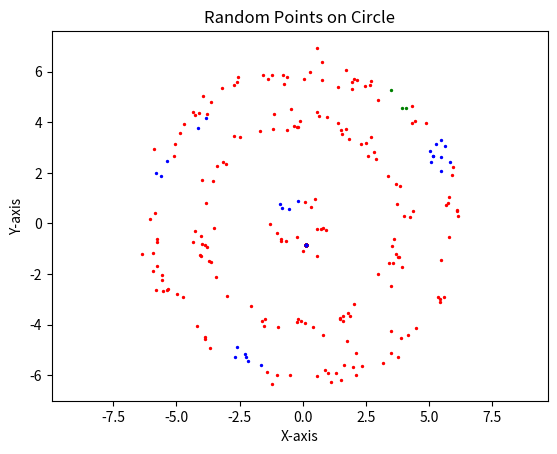

Here is the Python script that generated this plot:
import math
import random
import numpy as np
import matplotlib.pyplot as plt

#generate some random data
def generate_points_on_circle(radius, num_points,noise):
    xpoints=[]
    ypoints=[]
    for _ in range(num_points):
        # Generate a random angle in radians
        theta = random.uniform(0, 2 * math.pi)
        
        # Calculate x and y coordinates using polar coordinates
        x =  (radius+np.random.normal(0,noise,1)) * math.cos(theta)
        y =  (radius+np.random.normal(0,noise,1)) * math.sin(theta)
        
        xpoints.append(x)
        ypoints.append(y)
    
    return np.array(xpoints), np.array(ypoints)
#Parameteers
categories=3
factor=25
radius=[1,4,6]
color=['green','green','green']
noise=.3
#Contruct X(:,0) annd X(:,1)
Xp=np.empty((0,1))
Yp=np.empty((0,1))

for c in range(categories):
    num_points=20*radius[c]
    xpoints,ypoints = generate_points_on_circle(radius[c], int(num_points),noise)
    Xp=np.vstack((Xp,xpoints))
    Yp=np.vstack((Yp,ypoints))
    #Scatter plot each color category
    #plt.scatter(xpoints,ypoints,s=2,color=color[c]) 
plt.axis('equal')  # To maintain aspect ratio 
plt.title('Random Points on Circle') 
plt.xlabel('X-axis') 
plt.ylabel('Y-axis')

#Construct X Matrix from data
X=np.hstack((Xp,Yp))
n_samples = X.shape[0]
One_matrix=np.ones((n_samples,n_samples))
Id_matrix=np.identity((n_samples))
#Variety of Kernels for PCA
def polynomial_kernel(X, Y, degree=1, c=0):
    return (np.dot(X, Y) + c) ** degree
def rbf_kernel(X, Y, gamma=1):
    return np.exp(-gamma * np.linalg.norm(X-Y)**2)
def sigmoid_kernel(X,Y,gamma=1,c=1):
    return np.tanh(gamma*np.dot(X,Y)+c)
#k=sigmoid_kernel
#k=polynomial_kernel
k=rbf_kernel

K=3
iter=3

#initilize with K randomn Points
mu=np.zeros([K,1])
##mu=X[np.random.choice(range(0,n_samples), size=K,replace=False)]
dist=np.zeros([n_samples,K])
#calculate distances to mu and assign points to clusters 
s=np.zeros([n_samples,1])
c=np.zeros([K,1])
for i in range(0,n_samples):
    for j in range(0,K):
        #dist[i,j]=k(X[i,:],X[i,:])-2*k(X[i,:],mu[j])+k(mu[j],mu[j])
        dist[i,j]=np.linalg.norm(X[np.random.choice(range(0,n_samples),1)])
        
for _ in range(1,iter):
    c=np.zeros([K,1])
    for i in range(0,n_samples):
        s[i]=np.argmin(dist[i])
        c[int(s[i])]=c[int(s[i])]+1
        
    ksum2=0
    for j in range(0,K):
            m=np.where(j==s)[0]
            for p in m:
                for q in m:
                    ksum2=ksum2+k(X[p,:],X[q,:])
    for i in range(0,n_samples):
        for j in range(0,K):
            ksum1=0  
            m=np.where(j==s)[0]
            for p in m:
                ksum1=ksum1+k(X[i,:],X[p,:])
            dist[i,j]=k(X[i,:],X[i,:])-(2/c[j])*ksum1+(1/c[j]**2)*ksum2
    
     
    
    ksum3=0
    G=0
    for l in range(0,K):
        m=np.where(s==l)[0]
        for i in m:
            for j in m:
                ksum3=ksum3+k(X[i,:],X[j,:])
        G=G+(1/c[l])*ksum3
    print(G)
  
    
    
#plt.scatter(mu[:,0],mu[:,1],marker='o',color='k',s=8,facecolors='none')
color=['red','green','blue']
for l in range(0,K):
    plt.scatter(X[np.where(s==l),0],X[np.where(s==l),1],s=2,color=color[l])
    #plt.scatter(mu[l,0],mu[l,1],marker='o',color=color[l],s=15,facecolors='none')
    
    #plt.scatter(X[np.where(s==l),0],X[np.where(s==l),1],s=2,color=color[l])

plt.show()
# from tslearn.clustering import KernelKMeans
# kmeans = KernelKMeans(n_clusters=3, kernel="rbf",kernel_params={gamma=1})
# kmeans.fit(X)
# labels=kmeans.labels_
# for l in range(0,K):
#     plt.scatter(X[np.where(labels==l),0],X[np.where(labels==l),1],s=2,color=color[l])
# plt.show()
